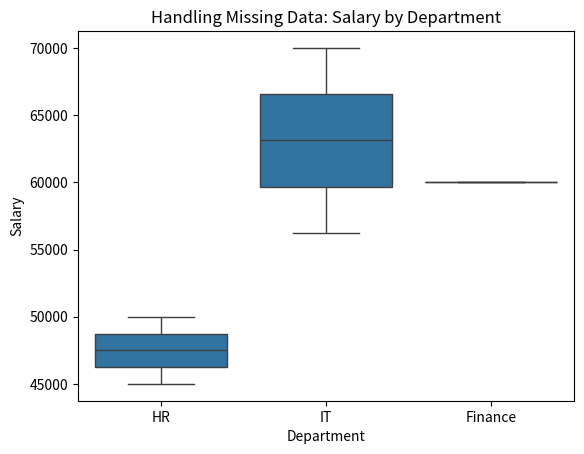

Python code for this plot:
import pandas as pd
import seaborn as sns
import matplotlib.pyplot as plt
import numpy as np

# Create a synthetic DataFrame with missing values
data = pd.DataFrame({
    'Age': [25, 30, np.nan, 22, 35],
    'Salary': [50000, np.nan, 60000, 45000, 70000],
    'Department': ['HR', 'IT', 'Finance', 'HR', 'IT']
})

# Display the DataFrame with missing values
print("DataFrame with Missing Values:")
print(data)

# Handle missing data by filling with the mean
data['Age'] = data['Age'].fillna(data['Age'].mean())
data['Salary'] = data['Salary'].fillna(data['Salary'].mean())

# Display the DataFrame after handling missing data
print("\nDataFrame after Handling Missing Data:")
print(data)

# Visualize the data using Seaborn
sns.boxplot(x='Department', y='Salary', data=data)

# Add labels and title
plt.title('Handling Missing Data: Salary by Department')
plt.xlabel('Department')
plt.ylabel('Salary')

# Save the plot
plt.savefig('handling_missing_data.png')